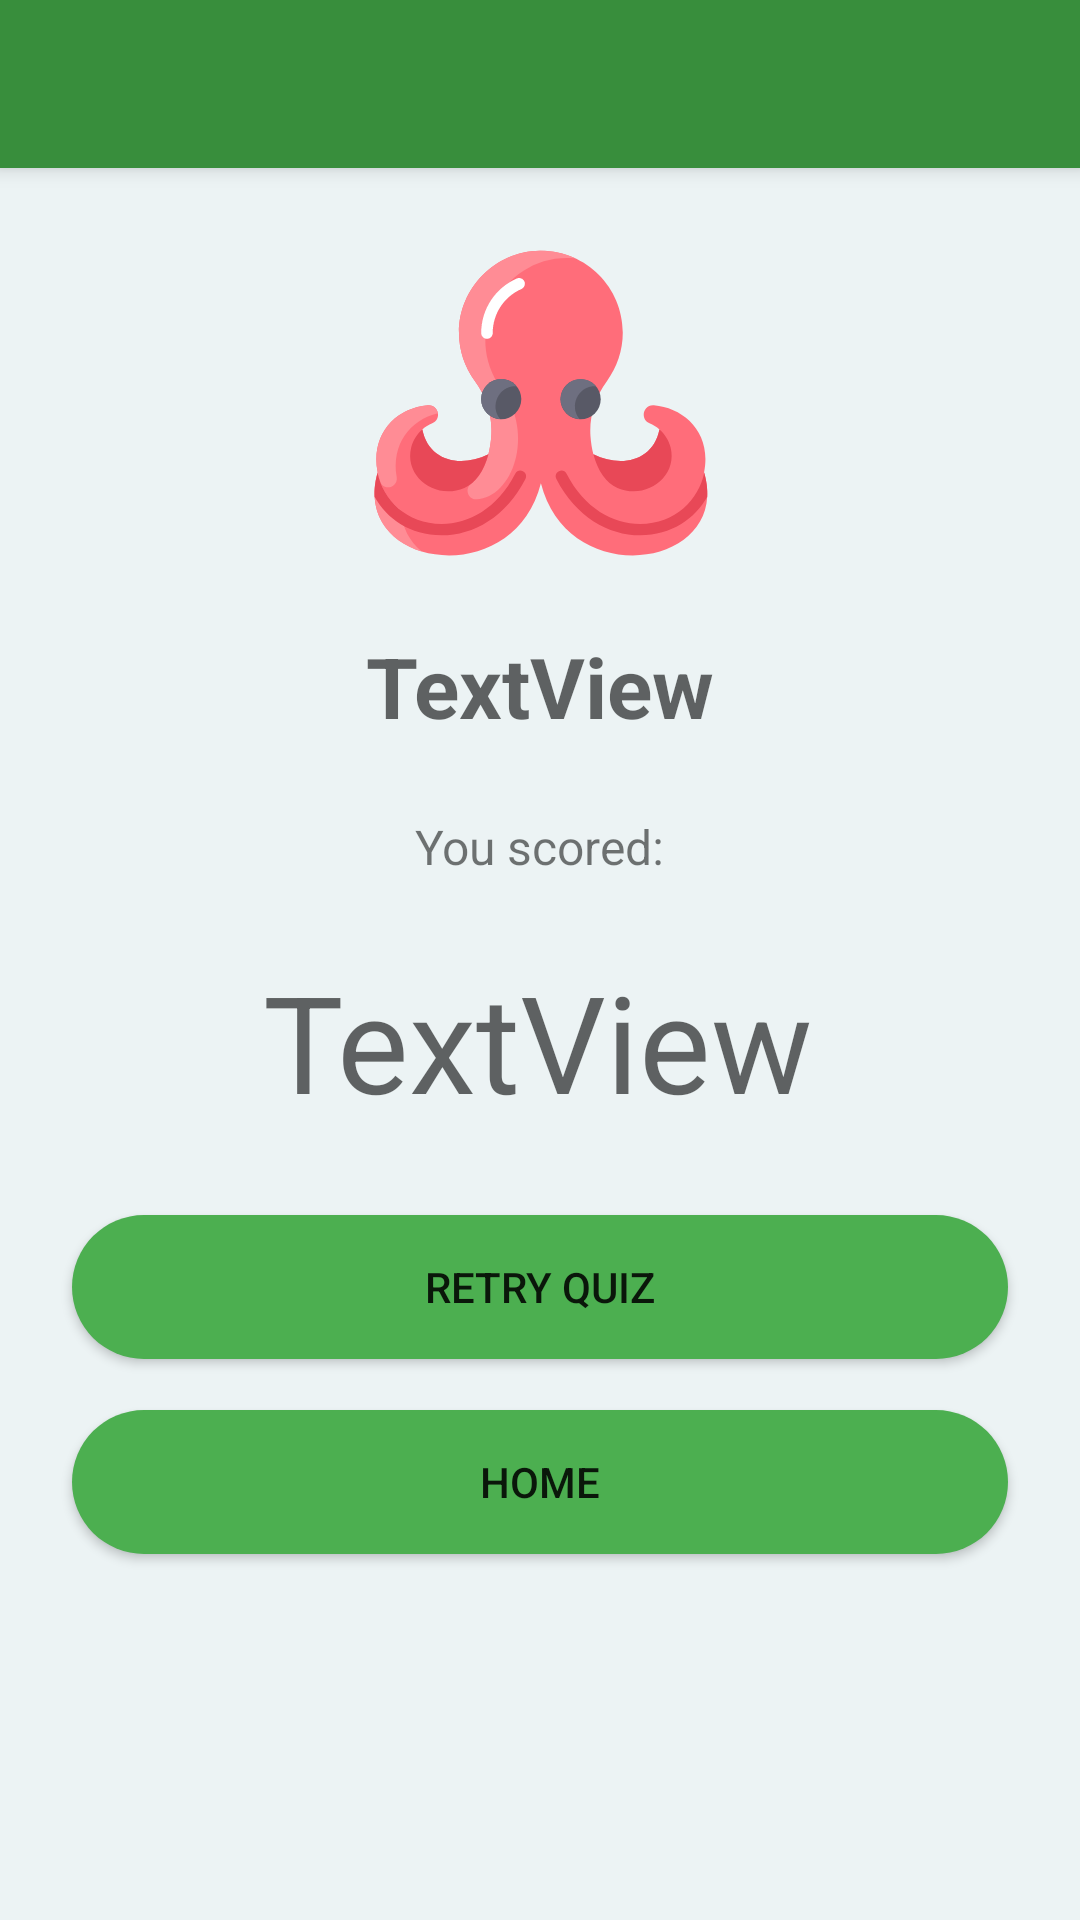

Android layout source for this screen:
<!-- AndroidManifest.xml: application theme AppTheme -->
<!-- res/layout/activity_quiz_completed.xml -->
<?xml version="1.0" encoding="utf-8"?>
<androidx.constraintlayout.widget.ConstraintLayout xmlns:android="http://schemas.android.com/apk/res/android"
    xmlns:app="http://schemas.android.com/apk/res-auto"
    xmlns:tools="http://schemas.android.com/tools"
    android:layout_width="match_parent"
    android:layout_height="match_parent"
    tools:context=".QuizCompletedActivity">

    <include
        layout="@layout/toolbar_main"
        android:id="@+id/toolbar"/>

    <TextView
        android:id="@+id/quiz_result_message"
        android:layout_width="wrap_content"
        android:layout_height="wrap_content"
        android:layout_marginTop="16dp"
        android:text="TextView"
        android:textAppearance="@style/TextAppearance.AppCompat.Display1"
        android:textSize="28sp"
        android:textStyle="bold"
        app:layout_constraintEnd_toEndOf="parent"
        app:layout_constraintStart_toStartOf="parent"
        app:layout_constraintTop_toBottomOf="@+id/quiz_result_image" />

    <Button
        android:id="@+id/button_home_from_quiz_completed"
        android:layout_width="0dp"
        android:layout_height="wrap_content"
        android:layout_marginStart="24dp"
        android:layout_marginTop="16dp"
        android:layout_marginEnd="24dp"
        android:background="@drawable/button_shape"
        android:text="@string/home"
        app:layout_constraintBottom_toBottomOf="parent"
        app:layout_constraintEnd_toEndOf="parent"
        app:layout_constraintHorizontal_bias="0.0"
        app:layout_constraintStart_toStartOf="parent"
        app:layout_constraintTop_toBottomOf="@+id/button_retry_quiz"
        app:layout_constraintVertical_bias="0.009" />

    <Button
        android:id="@+id/button_retry_quiz"
        android:layout_width="0dp"
        android:layout_height="wrap_content"
        android:layout_marginStart="24dp"
        android:layout_marginTop="28dp"
        android:layout_marginEnd="24dp"
        android:background="@drawable/button_shape"
        android:text="@string/retry_quiz"
        app:layout_constraintEnd_toEndOf="parent"
        app:layout_constraintHorizontal_bias="0.0"
        app:layout_constraintStart_toStartOf="parent"
        app:layout_constraintTop_toBottomOf="@+id/quiz_complete_score" />

    <TextView
        android:id="@+id/quiz_complete_score"
        android:layout_width="wrap_content"
        android:layout_height="wrap_content"
        android:layout_marginTop="24dp"
        android:text="TextView"
        android:textAppearance="@style/TextAppearance.AppCompat.Display2"
        app:layout_constraintEnd_toEndOf="parent"
        app:layout_constraintHorizontal_bias="0.497"
        app:layout_constraintStart_toStartOf="parent"
        app:layout_constraintTop_toBottomOf="@+id/textView3" />

    <TextView
        android:id="@+id/textView3"
        android:layout_width="wrap_content"
        android:layout_height="wrap_content"
        android:layout_marginTop="24dp"
        android:text="@string/you_scored"
        android:textSize="16sp"
        app:layout_constraintEnd_toEndOf="parent"
        app:layout_constraintStart_toStartOf="parent"
        app:layout_constraintTop_toBottomOf="@+id/quiz_result_message" />

    <ImageView
        android:id="@+id/quiz_result_image"
        android:layout_width="120dp"
        android:layout_height="122dp"
        android:layout_marginTop="16dp"
        app:layout_constraintEnd_toEndOf="parent"
        app:layout_constraintStart_toStartOf="parent"
        app:layout_constraintTop_toBottomOf="@+id/toolbar"
        app:srcCompat="@drawable/ic_icon_octopus_color"
        android:contentDescription="@string/the_quiz_result_image" />

</androidx.constraintlayout.widget.ConstraintLayout>
<!-- res/layout/toolbar_main.xml (included above) -->
<androidx.appcompat.widget.Toolbar
    xmlns:android="http://schemas.android.com/apk/res/android"
    android:layout_width="match_parent"
    android:layout_height="?attr/actionBarSize"
    android:background="?attr/colorPrimary"
    android:elevation="4dp"
    android:theme="@style/ToolbarTheme" />
<!-- resources referenced by this layout -->
<resources>
  <!-- drawable button_shape (drawable) -->
  <?xml version="1.0" encoding="utf-8"?>
  <shape xmlns:android="http://schemas.android.com/apk/res/android">
      <corners android:radius="500dp" />
      <solid android:color="@color/green_500" />
  </shape>
  <!-- drawable ic_icon_octopus_color: vector/xml drawable (drawable, 3868 chars, omitted) -->
  <string name="home">Home</string>
  <string name="retry_quiz">Retry quiz</string>
  <string name="the_quiz_result_image">The quiz result image</string>
  <string name="you_scored">You scored:</string>
  <style name="ToolbarTheme" parent="@style/ThemeOverlay.AppCompat.Dark.ActionBar">
          <item name="android:textColor">@color/black</item>
      </style>
  <style name="AppTheme" parent="Theme.MaterialComponents.Light.NoActionBar">
          <item name="colorPrimary">@color/green_700</item>
          <item name="android:colorPrimaryDark">@color/black</item>
          <item name="android:colorBackground">@color/green_200</item>
          <item name="android:colorButtonNormal">@color/green_500</item>
      </style>
  <color name="green_500">#4CAF50</color>
  <color name="black">#FF000000</color>
  <color name="green_700">#388E3C</color>
  <color name="green_200">#ECF3F4</color>
</resources>
